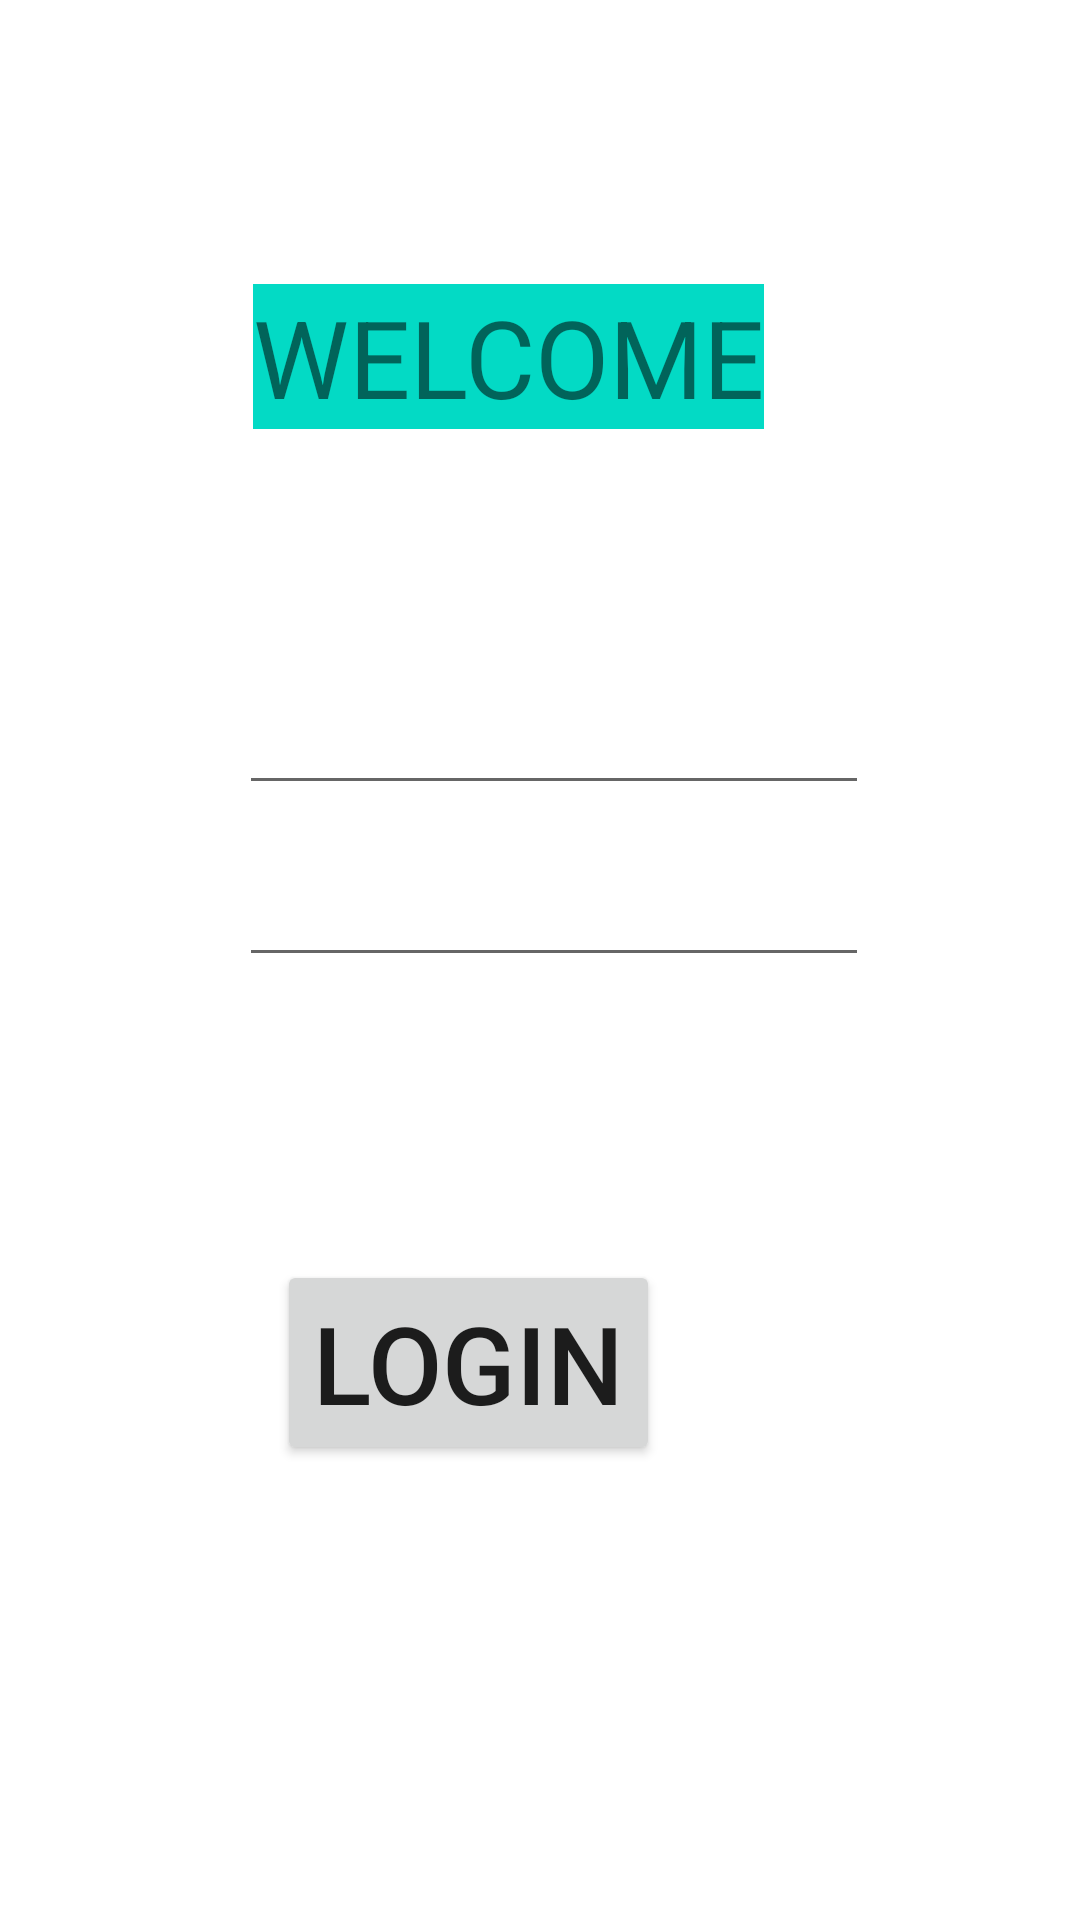

Produce the Android XML layout that renders to this screen, including the resource entries it uses.
<!-- AndroidManifest.xml: application theme Theme.UAS_DPM_TITransfer_AppLogin -->
<!-- res/layout/activity_main.xml -->
<?xml version="1.0" encoding="utf-8"?>
<androidx.constraintlayout.widget.ConstraintLayout xmlns:android="http://schemas.android.com/apk/res/android"
    xmlns:app="http://schemas.android.com/apk/res-auto"
    xmlns:tools="http://schemas.android.com/tools"
    android:layout_width="match_parent"
    android:layout_height="match_parent"
    tools:context=".MainActivity">

    <TextView
        android:id="@+id/textView"
        android:layout_width="wrap_content"
        android:layout_height="wrap_content"
        android:background="@color/teal_200"
        android:text="WELCOME"
        android:textSize="36sp"
        app:layout_constraintBottom_toBottomOf="parent"
        app:layout_constraintHorizontal_bias="0.444"
        app:layout_constraintLeft_toLeftOf="parent"
        app:layout_constraintRight_toRightOf="parent"
        app:layout_constraintTop_toTopOf="parent"
        app:layout_constraintVertical_bias="0.16" />

    <EditText
        android:id="@+id/username"
        android:layout_width="wrap_content"
        android:layout_height="wrap_content"
        android:layout_marginTop="84dp"
        android:ems="10"
        android:inputType="textPersonName"
        app:layout_constraintEnd_toEndOf="parent"
        app:layout_constraintHorizontal_bias="0.532"
        app:layout_constraintStart_toStartOf="parent"
        app:layout_constraintTop_toBottomOf="@+id/textView" />

    <EditText
        android:id="@+id/password"
        android:layout_width="wrap_content"
        android:layout_height="wrap_content"
        android:layout_marginTop="16dp"
        android:ems="10"
        android:inputType="textPersonName"
        app:layout_constraintEnd_toEndOf="parent"
        app:layout_constraintHorizontal_bias="0.532"
        app:layout_constraintStart_toStartOf="parent"
        app:layout_constraintTop_toBottomOf="@+id/username" />

    <Button
        android:id="@+id/btnLogin"
        android:layout_width="wrap_content"
        android:layout_height="wrap_content"
        android:layout_marginTop="420dp"
        android:layout_marginEnd="140dp"
        android:layout_marginRight="140dp"
        android:text="LOGIN"
        android:textSize="36sp"
        app:layout_constraintEnd_toEndOf="parent"
        app:layout_constraintTop_toTopOf="parent" />

</androidx.constraintlayout.widget.ConstraintLayout>
<!-- resources referenced by this layout -->
<resources>
  <style name="Theme.UAS_DPM_TITransfer_AppLogin" parent="Theme.MaterialComponents.DayNight.DarkActionBar">
          
          <item name="colorPrimary">@color/purple_500</item>
          <item name="colorPrimaryVariant">@color/purple_700</item>
          <item name="colorOnPrimary">@color/white</item>
          
          <item name="colorSecondary">@color/teal_200</item>
          <item name="colorSecondaryVariant">@color/teal_700</item>
          <item name="colorOnSecondary">@color/black</item>
          
          <item name="android:statusBarColor" tools:targetApi="l">?attr/colorPrimaryVariant</item>
          
      </style>
  <!-- not gathered from this repository: default colours our renderer supplied (Android Studio template values) -->
  <color name="purple_500">#FF6200EE</color>
  <color name="purple_700">#FF3700B3</color>
  <color name="teal_200">#FF03DAC5</color>
  <color name="teal_700">#FF018786</color>
  <color name="black">#FF000000</color>
  <color name="white">#FFFFFFFF</color>
</resources>
